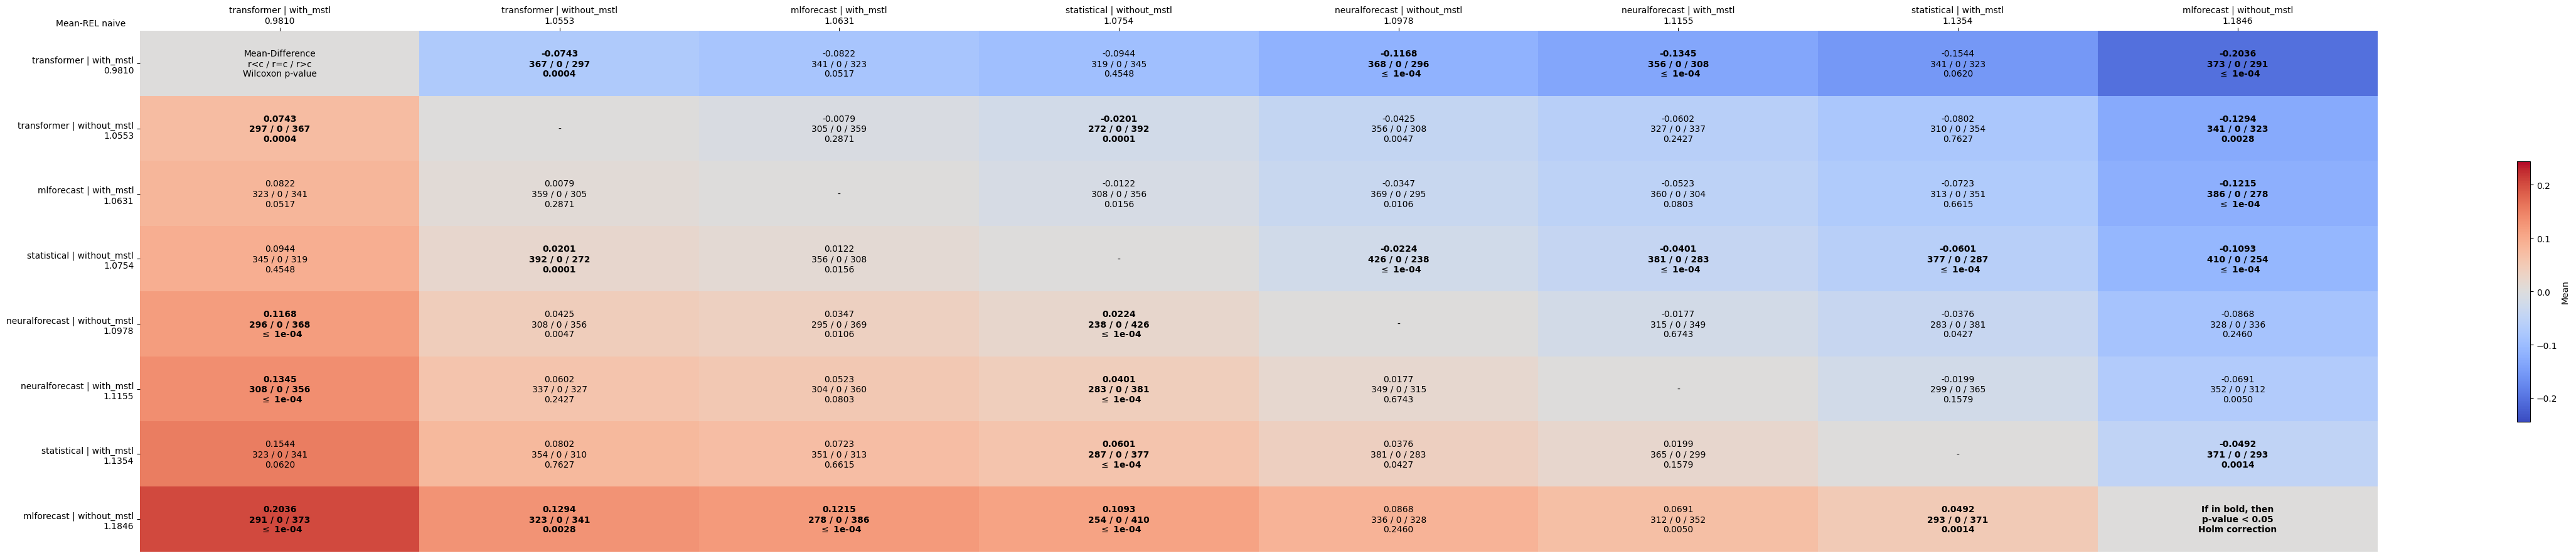

The data file committed next to this chart (first rows):
comparates, transformer | with_mstl, transformer | without_mstl, mlforecast | with_mstl, statistical | without_mstl, neuralforecast | without_mstl, neuralforecast | with_mstl, statistical | with_mstl, mlforecast | without_mstl
transformer | with_mstl, Mean-Difference?r<c / r=c / r>c?Wilcoxon…, -0.0743?367 / 0 / 297?0.0004, -0.0822?341 / 0 / 323?0.0517, -0.0944?319 / 0 / 345?0.4548, -0.1168?368 / 0 / 296? $\leq$ 1e-04, -0.1345?356 / 0 / 308? $\leq$ 1e-04, -0.1544?341 / 0 / 323?0.0620, -0.2036?373 / 0 / 291? $\leq$ 1e-04
transformer | without_mstl, 0.0743?297 / 0 / 367?0.0004, -, -0.0079?305 / 0 / 359?0.2871, -0.0201?272 / 0 / 392?0.0001, -0.0425?356 / 0 / 308?0.0047, -0.0602?327 / 0 / 337?0.2427, -0.0802?310 / 0 / 354?0.7627, -0.1294?341 / 0 / 323?0.0028
mlforecast | with_mstl, 0.0822?323 / 0 / 341?0.0517, 0.0079?359 / 0 / 305?0.2871, -, -0.0122?308 / 0 / 356?0.0156, -0.0347?369 / 0 / 295?0.0106, -0.0523?360 / 0 / 304?0.0803, -0.0723?313 / 0 / 351?0.6615, -0.1215?386 / 0 / 278? $\leq$ 1e-04
statistical | without_mstl, 0.0944?345 / 0 / 319?0.4548, 0.0201?392 / 0 / 272?0.0001, 0.0122?356 / 0 / 308?0.0156, -, -0.0224?426 / 0 / 238? $\leq$ 1e-04, -0.0401?381 / 0 / 283? $\leq$ 1e-04, -0.0601?377 / 0 / 287? $\leq$ 1e-04, -0.1093?410 / 0 / 254? $\leq$ 1e-04
neuralforecast | without_mstl, 0.1168?296 / 0 / 368? $\leq$ 1e-04, 0.0425?308 / 0 / 356?0.0047, 0.0347?295 / 0 / 369?0.0106, 0.0224?238 / 0 / 426? $\leq$ 1e-04, -, -0.0177?315 / 0 / 349?0.6743, -0.0376?283 / 0 / 381?0.0427, -0.0868?328 / 0 / 336?0.2460
neuralforecast | with_mstl, 0.1345?308 / 0 / 356? $\leq$ 1e-04, 0.0602?337 / 0 / 327?0.2427, 0.0523?304 / 0 / 360?0.0803, 0.0401?283 / 0 / 381? $\leq$ 1e-04, 0.0177?349 / 0 / 315?0.6743, -, -0.0199?299 / 0 / 365?0.1579, -0.0691?352 / 0 / 312?0.0050
statistical | with_mstl, 0.1544?323 / 0 / 341?0.0620, 0.0802?354 / 0 / 310?0.7627, 0.0723?351 / 0 / 313?0.6615, 0.0601?287 / 0 / 377? $\leq$ 1e-04, 0.0376?381 / 0 / 283?0.0427, 0.0199?365 / 0 / 299?0.1579, -, -0.0492?371 / 0 / 293?0.0014
mlforecast | without_mstl, 0.2036?291 / 0 / 373? $\leq$ 1e-04, 0.1294?323 / 0 / 341?0.0028, 0.1215?278 / 0 / 386? $\leq$ 1e-04, 0.1093?254 / 0 / 410? $\leq$ 1e-04, 0.0868?336 / 0 / 328?0.2460, 0.0691?312 / 0 / 352?0.0050, 0.0492?293 / 0 / 371?0.0014, If in bold, then?p-value < 0.05?Holm cor…
